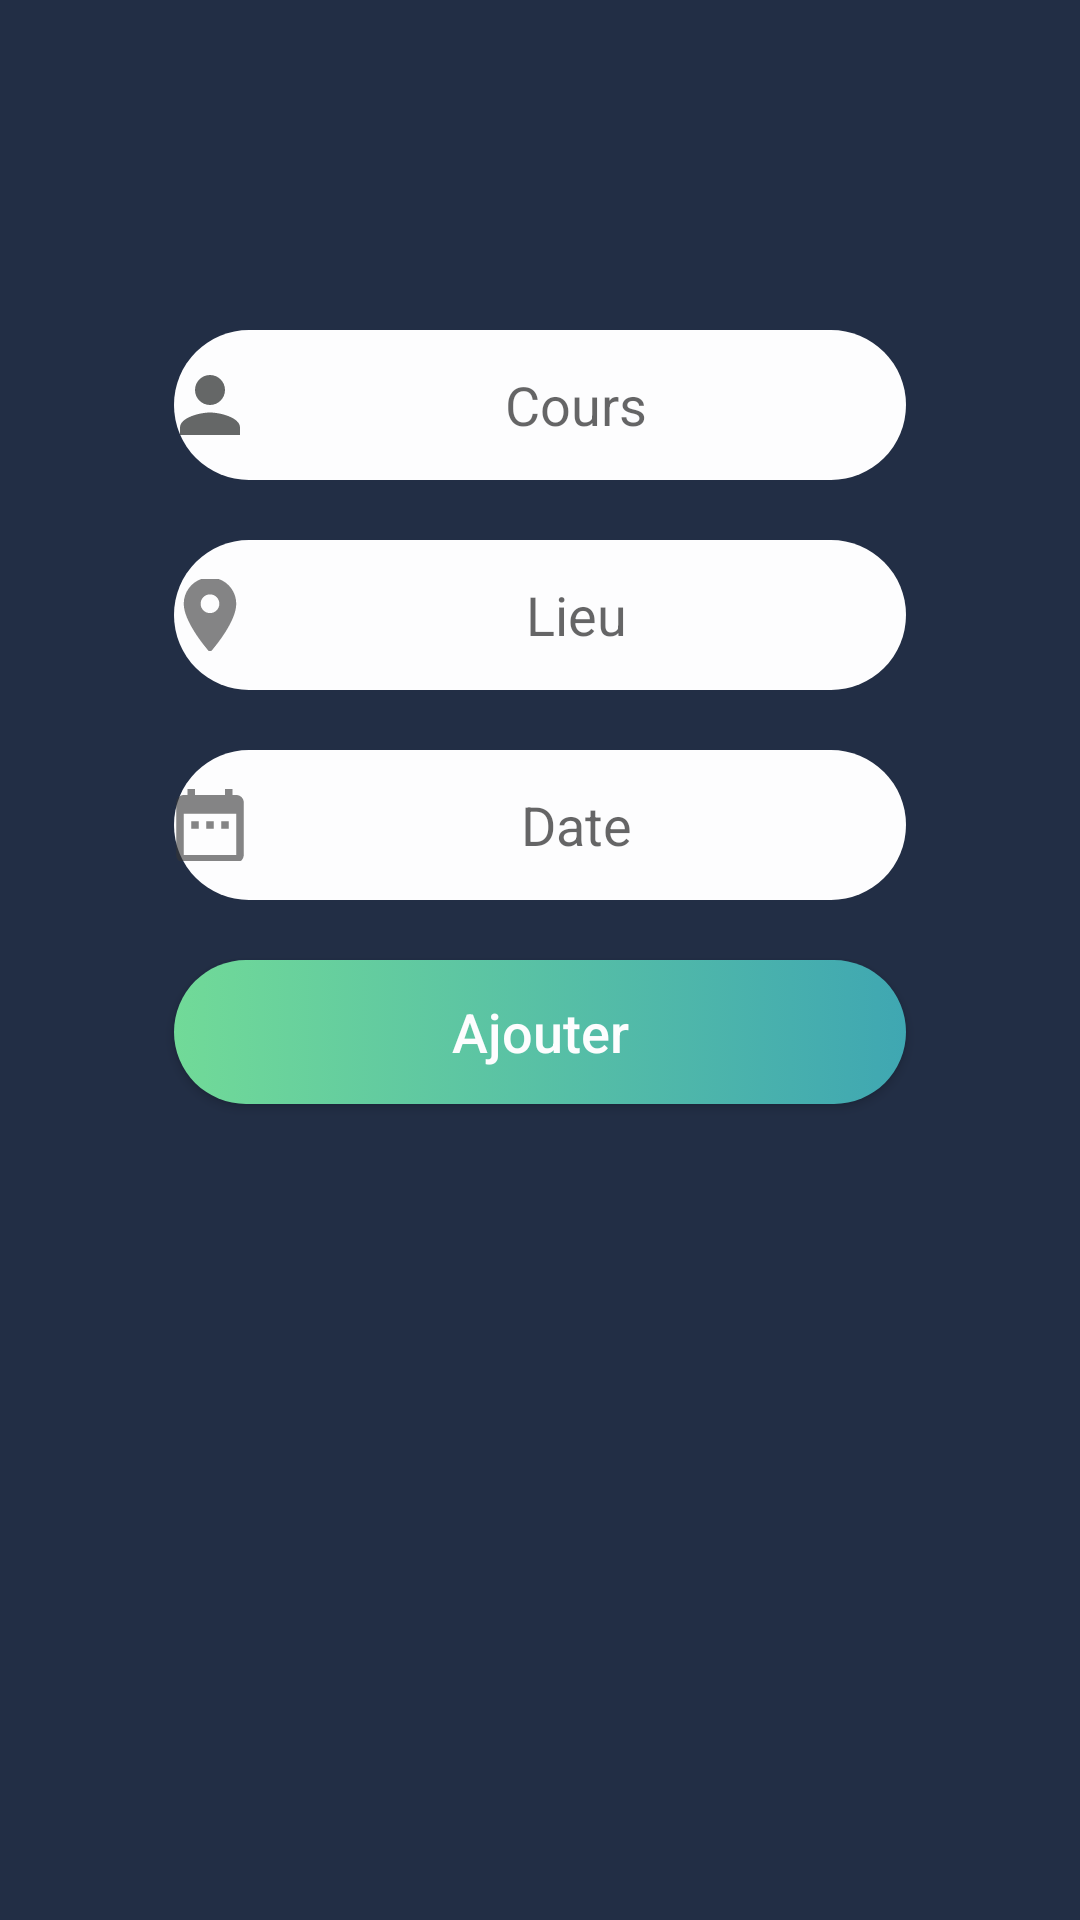

Layout XML and referenced resources for this Android screen:
<!-- AndroidManifest.xml: application theme AppTheme -->
<!-- res/layout/activity_detail_reminder.xml -->
<RelativeLayout xmlns:android="http://schemas.android.com/apk/res/android"
    xmlns:app="http://schemas.android.com/apk/res-auto"
    xmlns:tools="http://schemas.android.com/tools"
    android:id="@+id/activity_formReminder"
    android:layout_width="match_parent"
    android:layout_height="match_parent"
    android:paddingBottom="100dp"
    android:paddingLeft="48dp"
    android:paddingRight="48dp"
    android:paddingTop="100dp"
    android:background="@color/colorPrimary"
    tools:context=".RegisterActivity">

    <LinearLayout
        android:layout_width="match_parent"
        android:layout_height="match_parent"
        android:layout_centerVertical="true"
        android:layout_centerHorizontal="true"
        android:orientation="vertical">


        <EditText
            style="@style/editText_style"
            android:hint="@string/Cours"
            android:id="@+id/input_reminder_course_"
            android:drawableLeft="@drawable/ic_action_person"
            android:inputType="text" />

        <EditText
            style="@style/editText_style"
            android:hint="@string/location"
            android:id="@+id/input_reminder_location"
            android:drawableLeft="@drawable/ic_loc"
            android:inputType="text" />

        <EditText
            style="@style/editText_style"
            android:hint="@string/Date"
            android:id="@+id/input_reminder_date"
            android:drawableLeft="@drawable/ic_date"
            android:focusable="false"
            android:clickable="true"
            android:inputType="datetime" />

        <Button
            android:id="@+id/btn_reminder_register"
            style="@style/button_style"
            android:text="@string/Add" />

        <ProgressBar
            android:id="@+id/progress_reminder_register"
            android:layout_width="match_parent"
            android:layout_height="wrap_content"
            android:visibility="invisible" />
    </LinearLayout>
</RelativeLayout>
<!-- resources referenced by this layout -->
<resources>
  <color name="colorPrimary">#222E45</color>
  <!-- drawable ic_action_person (drawable-anydpi) -->
  <vector xmlns:android="http://schemas.android.com/apk/res/android"
      android:width="24dp"
      android:height="24dp"
      android:viewportWidth="19.2"
      android:viewportHeight="19.2"
      android:tint="#3E4141"
      android:alpha="0.8">
    <group android:translateX="-2.4"
        android:translateY="-2.4">
        <path
            android:fillColor="#FF000000"
            android:pathData="M12,12c2.21,0 4,-1.79 4,-4s-1.79,-4 -4,-4 -4,1.79 -4,4 1.79,4 4,4zM12,14c-2.67,0 -8,1.34 -8,4v2h16v-2c0,-2.66 -5.33,-4 -8,-4z"/>
    </group>
  </vector>
  <!-- drawable ic_loc (drawable-anydpi) -->
  <vector xmlns:android="http://schemas.android.com/apk/res/android"
      android:width="24dp"
      android:height="24dp"
      android:viewportWidth="19.2"
      android:viewportHeight="19.2"
      android:tint="#333333"
      android:alpha="0.6">
    <group android:translateX="-2.4"
        android:translateY="-2.4">
        <path
            android:fillColor="#FF000000"
            android:pathData="M12,2C8.13,2 5,5.13 5,9c0,5.25 7,13 7,13s7,-7.75 7,-13c0,-3.87 -3.13,-7 -7,-7zM12,11.5c-1.38,0 -2.5,-1.12 -2.5,-2.5s1.12,-2.5 2.5,-2.5 2.5,1.12 2.5,2.5 -1.12,2.5 -2.5,2.5z"/>
    </group>
  </vector>
  <string name="Add">Ajouter</string>
  <string name="Cours">Cours</string>
  <string name="Date">Date</string>
  <string name="location">Lieu</string>
  <style name="button_style">
          <item name="android:background">@drawable/button_background</item>
          <item name="android:layout_margin">10dp</item>
          <item name="android:layout_width">match_parent</item>
          <item name="android:layout_height">wrap_content</item>
          <item name="android:textColor">#FDFDFE</item>
          <item name="android:textAllCaps">false</item>
          <item name="android:textSize">18sp</item>
      </style>
  <style name="editText_style">
          <item name="android:gravity">center</item>
          <item name="android:background">@drawable/edit_background</item>
          <item name="android:layout_width">match_parent</item>
          <item name="android:layout_height">wrap_content</item>
          <item name="android:layout_margin">10dp</item>
          <item name="android:ems">10</item>
      </style>
  <style name="AppTheme" parent="Theme.AppCompat.Light.NoActionBar">
          
          <item name="colorPrimary">@color/colorPrimary</item>
          <item name="colorPrimaryDark">@color/colorPrimaryDark</item>
          <item name="colorAccent">@color/colorAccent</item>
          <item name="android:windowAnimationStyle">@style/ActivityAnimations</item>
      </style>
  <!-- drawable button_background (drawable) -->
  <?xml version="1.0" encoding="utf-8" ?>
  <selector xmlns:android="http://schemas.android.com/apk/res/android">
      <item >
          <shape android:shape="rectangle">
              <corners android:radius="50dp"/>
              <solid android:color="#FDFDFE"/>
              <size android:height="25dp"/>
              <gradient android:startColor="#71DA98" android:endColor="@color/colorPrimaryDark"/>
          </shape>
      </item>
  </selector>
  <!-- drawable edit_background (drawable) -->
  <?xml version="1.0" encoding="utf-8" ?>
  <selector xmlns:android="http://schemas.android.com/apk/res/android">
      <item >
          <shape android:shape="rectangle">
              <corners android:radius="50dp"/>
                  <solid android:color="#FDFDFE"/>
              <size android:height="50dp"/>
          </shape>
      </item>
  </selector>
  <color name="colorPrimaryDark">#3FA7B2</color>
  <color name="colorAccent">#D81B60</color>
  <style name="ActivityAnimations" parent="@android:style/Animation.Activity">
          <item name="android:activityOpenEnterAnimation">@anim/fade_in</item>
          <item name="android:activityOpenExitAnimation">@anim/fade_out</item>
          <item name="android:activityCloseEnterAnimation">@anim/fade_in</item>
          <item name="android:activityCloseExitAnimation">@anim/fade_out</item>
      </style>
</resources>
